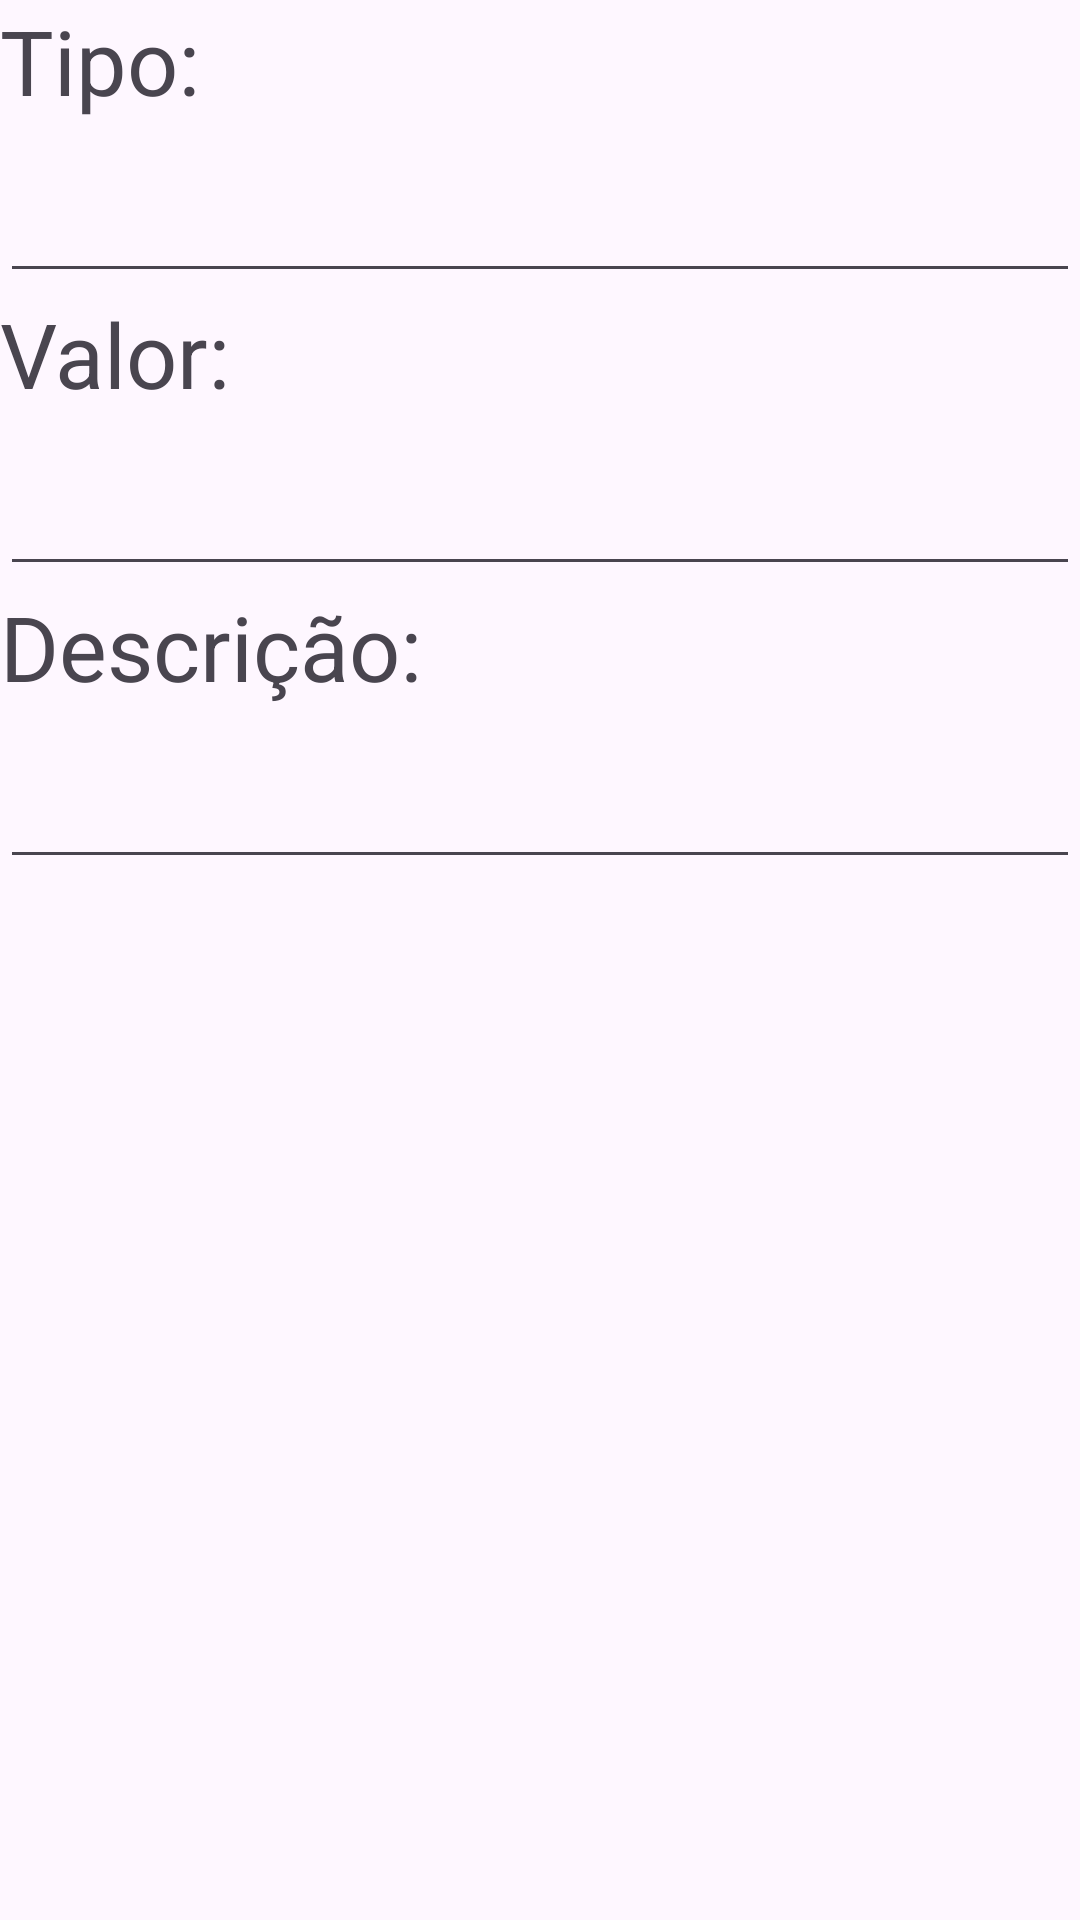

Here is an Android app screen rendered from its layout file. Give the layout XML and the strings, colors and styles it references.
<!-- AndroidManifest.xml: application theme Theme.ExpressProposal -->
<!-- res/layout/common_item_layout.xml -->
<?xml version="1.0" encoding="utf-8"?>
<LinearLayout xmlns:android="http://schemas.android.com/apk/res/android"
    android:orientation="vertical"
    android:layout_width="match_parent"
    android:layout_height="match_parent">
    <TextView
        android:layout_width="wrap_content"
        android:layout_height="wrap_content"
        android:text="@string/type"
        android:textSize="30sp" />
    <EditText
        android:id="@+id/editTextType"
        android:layout_width="match_parent"
        android:layout_height="wrap_content"
        android:textSize="30sp"/>
    <TextView
        android:layout_width="wrap_content"
        android:layout_height="wrap_content"
        android:text="@string/value"
        android:textSize="30sp"/>

    <EditText
        android:id="@+id/editTextValue"
        android:layout_width="match_parent"
        android:layout_height="wrap_content"
        android:textSize="30sp"/>

    <TextView
        android:layout_width="wrap_content"
        android:layout_height="wrap_content"
        android:text="@string/description"
        android:textSize="30sp"/>

    <EditText
        android:id="@+id/editTextDescription"
        android:layout_width="match_parent"
        android:layout_height="wrap_content"
        android:textSize="30sp"/>

</LinearLayout>
<!-- resources referenced by this layout -->
<resources>
  <string name="description">Descrição:</string>
  <string name="type">Tipo:</string>
  <string name="value">Valor:</string>
  <style name="Theme.ExpressProposal" parent="Base.Theme.ExpressProposal" />
  <style name="Base.Theme.ExpressProposal" parent="Theme.Material3.DayNight.NoActionBar">
          
          
      </style>
</resources>
